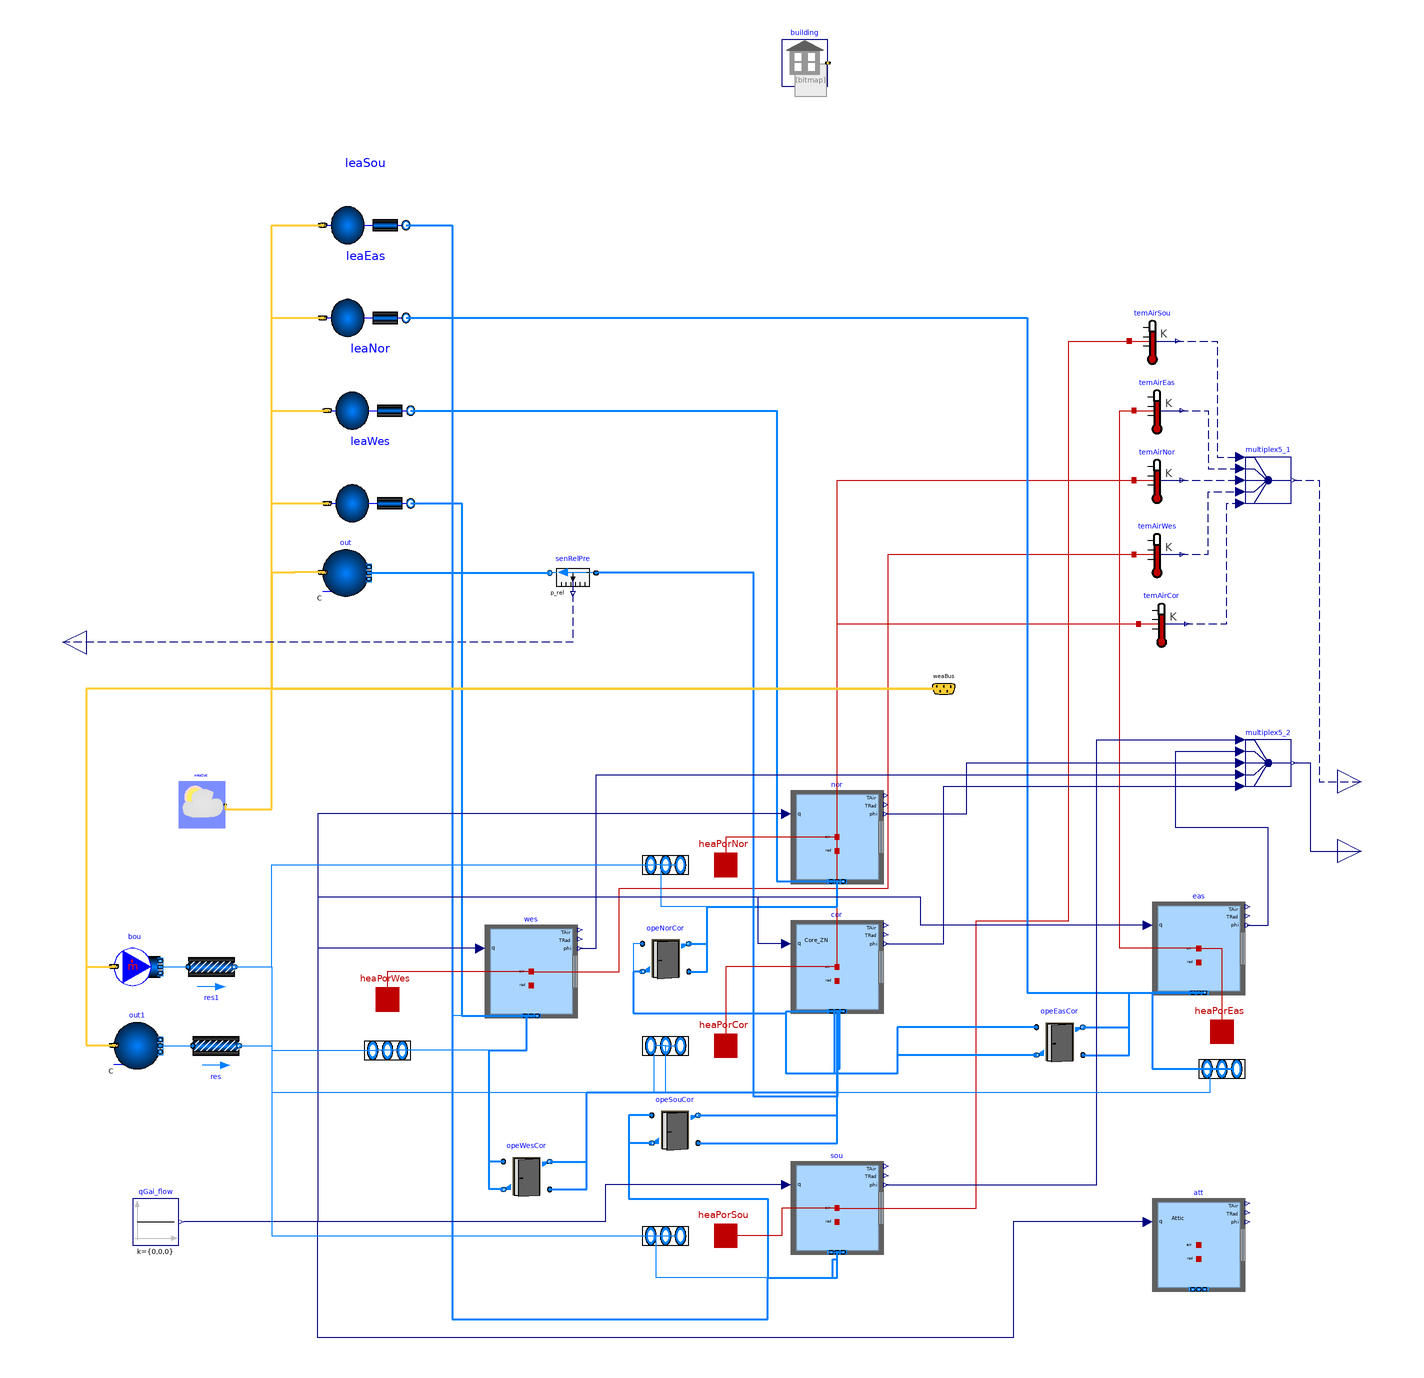

This picture is the connection diagram that the Modelica source below describes through its graphical annotations.

model FloorComplete "Model of a floor of the building"
  extends Buildings.Examples.VAVReheat.BaseClasses.PartialFloor(
    redeclare package Medium = MediumA,
    VRooCor=456.455,
    VRooSou=346.022,
    VRooNor=346.022,
    VRooEas=205.265,
    VRooWes=205.265,
    AFloCor=cor.AFlo,
    AFloSou=sou.AFlo,
    AFloNor=nor.AFlo,
    AFloEas=eas.AFlo,
    AFloWes=wes.AFlo,
    opeWesCor(
      wOpe=4),
    opeSouCor(
      wOpe=9),
    opeNorCor(
      wOpe=9),
    opeEasCor(
      wOpe=4),
    leaWes(
      s=18.46/27.69),
    leaSou(
      s=27.69/18.46),
    leaNor(
      s=27.69/18.46),
    leaEas(
      s=18.46/27.69));

  final parameter Modelica.Units.SI.Area AFlo=AFloCor + AFloSou + AFloNor +
      AFloEas + AFloWes "Total floor area";

  replaceable package MediumA=Buildings.Media.Air
    "Medium for air";

  Modelica.Thermal.HeatTransfer.Interfaces.HeatPort_a heaPorSou
    "Heat port to air volume South"
    annotation (Placement(transformation(extent={{106,-46},{126,-26}}),iconTransformation(extent={{128,-36},{148,-16}})));
  Modelica.Thermal.HeatTransfer.Interfaces.HeatPort_a heaPorEas
    "Heat port to air volume East"
    annotation (Placement(transformation(extent={{320,42},{340,62}}),iconTransformation(extent={{318,64},{338,84}})));
  Modelica.Thermal.HeatTransfer.Interfaces.HeatPort_a heaPorNor
    "Heat port to air volume North"
    annotation (Placement(transformation(extent={{106,114},{126,134}}),iconTransformation(extent={{126,106},{146,126}})));
  Modelica.Thermal.HeatTransfer.Interfaces.HeatPort_a heaPorWes
    "Heat port to air volume West"
    annotation (Placement(transformation(extent={{-40,56},{-20,76}}),iconTransformation(extent={{-36,64},{-16,84}})));
  Modelica.Thermal.HeatTransfer.Interfaces.HeatPort_a heaPorCor
    "Heat port to air volume corridor"
    annotation (Placement(transformation(extent={{106,36},{126,56}}),iconTransformation(extent={{130,38},{150,58}})));
  Modelica.Units.SI.Temperature TAirCor=cor.TAir "Air temperature corridor";
  Modelica.Units.SI.Temperature TAirSou=sou.TAir "Air temperature south zone";
  Modelica.Units.SI.Temperature TAirNor=nor.TAir "Air temperature north zone";
  Modelica.Units.SI.Temperature TAirEas=eas.TAir "Air temperature east zone";
  Modelica.Units.SI.Temperature TAirWes=wes.TAir "Air temperature west zone";
  Buildings.ThermalZones.EnergyPlus_9_6_0.ThermalZone sou(
    redeclare package Medium=Medium,
    T_start=T_start,
    nPorts=5,
    zoneName="Perimeter_ZN_1")
    "South zone"
    annotation (Placement(transformation(extent={{144,-44},{184,-4}})));
  Buildings.ThermalZones.EnergyPlus_9_6_0.ThermalZone eas(
    redeclare package Medium=Medium,
    T_start=T_start,
    nPorts=5,
    zoneName="Perimeter_ZN_2")
    "East zone"
    annotation (Placement(transformation(extent={{300,68},{340,108}})));
  Buildings.ThermalZones.EnergyPlus_9_6_0.ThermalZone nor(
    redeclare package Medium=Medium,
    T_start=T_start,
    nPorts=5,
    zoneName="Perimeter_ZN_3")
    "North zone"
    annotation (Placement(transformation(extent={{144,116},{184,156}})));
  Buildings.ThermalZones.EnergyPlus_9_6_0.ThermalZone wes(
    redeclare package Medium=Medium,
    T_start=T_start,
    nPorts=5,
    zoneName="Perimeter_ZN_4")
    "West zone"
    annotation (Placement(transformation(extent={{12,58},{52,98}})));
  Buildings.ThermalZones.EnergyPlus_9_6_0.ThermalZone cor(
    redeclare package Medium=Medium,
    T_start=T_start,
    nPorts=11,
    zoneName="Core_ZN")
    "Core zone"
    annotation (Placement(transformation(extent={{144,60},{184,100}})));
  Buildings.ThermalZones.EnergyPlus_9_6_0.ThermalZone att(
    redeclare package Medium=Medium,
    zoneName="Attic",
    T_start=275.15)
    "Attic zone"
    annotation (Placement(transformation(extent={{300,-60},{340,-20}})));

  parameter String weaName=Modelica.Utilities.Files.loadResource(
    "modelica://Buildings/Resources/weatherdata/USA_GA_Atlanta-Hartsfield-Jackson.Intl.AP.722190_TMY3.mos")
    "Name of the weather file";
  parameter String epwName=Modelica.Utilities.Files.loadResource(
        "modelica://Buildings/Resources/weatherdata/USA_GA_Atlanta-Hartsfield-Jackson.Intl.AP.722190_TMY3.epw")
    "Name of the weather file";
  parameter String idfName=Modelica.Utilities.Files.loadResource(
        "modelica://Buildings/Resources/weatherdata/ASHRAE901_OfficeSmall_STD2004_Atlanta_IdealLoadSystem_updated_v96.idf")
    "Name of the weather file";

  final parameter Modelica.Units.SI.MassFlowRate mOut_flow[4]=0.3/3600*{VRooSou,
      VRooEas,VRooNor,VRooWes}*1.2
    "Outside air infiltration for each exterior room";

  Modelica.Blocks.Interfaces.RealOutput TRooPhi[5](each unit="1") "Room air temperatures" annotation (Placement(
        transformation(extent={{380,120},{400,140}}), iconTransformation(extent={{380,0},{400,20}})));
  Modelica.Blocks.Routing.Multiplex5 multiplex5_2
    annotation (Placement(transformation(extent={{340,158},{360,178}})));
  Buildings.BoundaryConditions.WeatherData.ReaderTMY3 weaDat(filNam=weaName, computeWetBulbTemperature=false)
    "Weather data reader" annotation (Placement(transformation(extent={{-120,140},{-100,160}})));
  Buildings.Fluid.Sources.MassFlowSource_WeatherData bou[4](
    redeclare each package Medium = Medium,
    m_flow=mOut_flow,
    each nPorts=1) "Infiltration, used to avoid that the absolute humidity is continuously increasing"
    annotation (Placement(transformation(extent={{-148,70},{-128,90}})));
  Buildings.Fluid.Sources.Outside out1(redeclare package Medium = Medium, nPorts=1)
                                                                                   "Outside condition"
    annotation (Placement(transformation(extent={{-148,36},{-128,56}})));
  Buildings.Fluid.FixedResistances.PressureDrop res(
    redeclare package Medium = Medium,
    m_flow_nominal=sum(mOut_flow),
    dp_nominal=10,
    linearized=true) "Small flow resistance for inlet"
    annotation (Placement(transformation(extent={{-114,36},{-94,56}})));
  Buildings.Fluid.FixedResistances.PressureDrop res1[4](
    redeclare each package Medium = Medium,
    each m_flow_nominal=sum(mOut_flow),
    each dp_nominal=10,
    each linearized=true) "Small flow resistance for inlet"
    annotation (Placement(transformation(extent={{-116,70},{-96,90}})));
  parameter Modelica.Media.Interfaces.Types.Temperature T_start=293.15 "Start value of zone air temperature";
protected
  inner Buildings.ThermalZones.EnergyPlus_9_6_0.Building building(
    idfName=idfName,
    epwName=epwName,
    weaName=weaName,
    computeWetBulbTemperature=false)
    "Building-level declarations"
    annotation (Placement(transformation(extent={{140,460},{160,480}})));
  Buildings.Controls.OBC.CDL.Reals.Sources.Constant qGai_flow[3](
    k={0,0,0})
    "Internal heat gain (computed already in EnergyPlus)"
    annotation (Placement(transformation(extent={{-140,-40},{-120,-20}})));

initial equation
  assert(
    abs(
      cor.V-VRooCor) < 0.01,
    "Volumes don't match. These had to be entered manually to avoid using a non-literal value.");
  assert(
    abs(
      sou.V-VRooSou) < 0.01,
    "Volumes don't match. These had to be entered manually to avoid using a non-literal value.");
  assert(
    abs(
      nor.V-VRooNor) < 0.01,
    "Volumes don't match. These had to be entered manually to avoid using a non-literal value.");
  assert(
    abs(
      eas.V-VRooEas) < 0.01,
    "Volumes don't match. These had to be entered manually to avoid using a non-literal value.");
  assert(
    abs(
      wes.V-VRooWes) < 0.01,
    "Volumes don't match. These had to be entered manually to avoid using a non-literal value.");

  // Other models may override the assignment for AFlo. Hence we check below for consistency.
  assert(
    abs(
      cor.AFlo-AFloCor) < 0.01,
    "Areas don't match. Make sure model that overrides these parameter defaults uses the same values as the idf file uses.");
  assert(
    abs(
      sou.AFlo-AFloSou) < 0.01,
    "Areas don't match. Make sure model that overrides these parameter defaults uses the same values as the idf file uses.");
  assert(
    abs(
      nor.AFlo-AFloNor) < 0.01,
    "Areas don't match. Make sure model that overrides these parameter defaults uses the same values as the idf file uses.");
  assert(
    abs(
      eas.AFlo-AFloEas) < 0.01,
    "Areas don't match. Make sure model that overrides these parameter defaults uses the same values as the idf file uses.");
  assert(
    abs(
      wes.AFlo-AFloWes) < 0.01,
    "Areas don't match. Make sure model that overrides these parameter defaults uses the same values as the idf file uses.");

equation
  connect(sou.heaPorAir,temAirSou.port)
    annotation (Line(points={{164,-24},{224,-24},{224,100},{264,100},{264,350},{290,350}},color={191,0,0},smooth=Smooth.None));
  connect(eas.heaPorAir,temAirEas.port)
    annotation (Line(points={{320,88},{286,88},{286,320},{292,320}},color={191,0,0},smooth=Smooth.None));
  connect(nor.heaPorAir,temAirNor.port)
    annotation (Line(points={{164,136},{164,136},{164,290},{292,290}},color={191,0,0},smooth=Smooth.None));
  connect(wes.heaPorAir,temAirWes.port)
    annotation (Line(points={{32,78},{70,78},{70,114},{186,114},{186,258},{292,258}},color={191,0,0},smooth=Smooth.None));
  connect(cor.heaPorAir,temAirCor.port)
    annotation (Line(points={{164,80},{164,228},{294,228}},color={191,0,0},smooth=Smooth.None));
  connect(sou.ports[1],portsSou[1])
    annotation (Line(points={{162.4,-43.1},{164,-43.1},{164,-54},{86,-54},{86,-36},{85,-36}},color={0,127,255},smooth=Smooth.None));
  connect(sou.ports[2],portsSou[2])
    annotation (Line(points={{163.2,-43.1},{164,-43.1},{164,-54},{86,-54},{86,-36},{95,-36}}, color={0,127,255},smooth=Smooth.None));
  connect(eas.ports[1],portsEas[1])
    annotation (Line(points={{318.4,68.9},{300,68.9},{300,36},{325,36}},color={0,127,255},smooth=Smooth.None,thickness=0.5));
  connect(eas.ports[2],portsEas[2])
    annotation (Line(points={{319.2,68.9},{300,68.9},{300,36},{335,36}},color={0,127,255},smooth=Smooth.None,thickness=0.5));
  connect(nor.ports[1],portsNor[1])
    annotation (Line(points={{162.4,116.9},{164,116.9},{164,106},{88,106},{88,124},{85,124}},color={0,127,255},smooth=Smooth.None));
  connect(nor.ports[2],portsNor[2])
    annotation (Line(points={{163.2,116.9},{164,116.9},{164,106},{88,106},{88,124},{95,124}}, color={0,127,255},smooth=Smooth.None));
  connect(wes.ports[1],portsWes[1])
    annotation (Line(points={{30.4,58.9},{30,58.9},{30,44},{-35,44}},color={0,127,255},smooth=Smooth.None));
  connect(wes.ports[2],portsWes[2])
    annotation (Line(points={{31.2,58.9},{-2,58.9},{-2,44},{-25,44}},color={0,127,255},smooth=Smooth.None));
  connect(cor.ports[1],portsCor[1])
    annotation (Line(points={{162.182,60.9},{164,60.9},{164,26},{90,26},{90,46},{85,46}},color={0,127,255},smooth=Smooth.None));
  connect(cor.ports[2],portsCor[2])
    annotation (Line(points={{162.545,60.9},{164,60.9},{164,26},{90,26},{90,46},{95,46}}, color={0,127,255},smooth=Smooth.None));
  connect(leaSou.port_b,sou.ports[3])
    annotation (Line(points={{-22,400},{-2,400},{-2,-72},{134,-72},{134,-54},{164,-54},{164,-43.1}},color={0,127,255},smooth=Smooth.None,thickness=0.5));
  connect(leaEas.port_b,eas.ports[3])
    annotation (Line(points={{-22,360},{246,360},{246,68.9},{320,68.9}},color={0,127,255},smooth=Smooth.None,thickness=0.5));
  connect(leaNor.port_b,nor.ports[3])
    annotation (Line(points={{-20,320},{138,320},{138,116.9},{164,116.9}},color={0,127,255},smooth=Smooth.None,thickness=0.5));
  connect(leaWes.port_b,wes.ports[3])
    annotation (Line(points={{-20,280},{2,280},{2,58.9},{32,58.9}},color={0,127,255},smooth=Smooth.None,thickness=0.5));
  connect(opeSouCor.port_b1,cor.ports[3])
    annotation (Line(points={{104,16},{164,16},{164,34},{162.909,34},{162.909,60.9}},color={0,127,255},smooth=Smooth.None,thickness=0.5));
  connect(opeSouCor.port_a2,cor.ports[4])
    annotation (Line(points={{104,4},{164,4},{164,60.9},{163.273,60.9}},color={0,127,255},smooth=Smooth.None,thickness=0.5));
  connect(opeSouCor.port_a1,sou.ports[4])
    annotation (Line(points={{84,16},{74,16},{74,-20},{134,-20},{134,-54},{162,-54},{162,-46},{164,-46},{164,-43.1},
          {164.8,-43.1}},                                                                                                          color={0,127,255},smooth=Smooth.None,thickness=0.5));
  connect(opeSouCor.port_b2,sou.ports[5])
    annotation (Line(points={{84,4},{74,4},{74,-20},{134,-20},{134,-54},{164,-54},{164,-43.1},{165.6,-43.1}},color={0,127,255},smooth=Smooth.None,thickness=0.5));
  connect(opeEasCor.port_b1,eas.ports[4])
    annotation (Line(points={{270,54},{290,54},{290,68.9},{320.8,68.9}},color={0,127,255},smooth=Smooth.None,thickness=0.5));
  connect(opeEasCor.port_a2,eas.ports[5])
    annotation (Line(points={{270,42},{290,42},{290,68.9},{321.6,68.9}},color={0,127,255},smooth=Smooth.None,thickness=0.5));
  connect(opeEasCor.port_a1,cor.ports[5])
    annotation (Line(points={{250,54},{190,54},{190,34},{142,34},{142,60.9},{163.636,60.9}},color={0,127,255},smooth=Smooth.None,thickness=0.5));
  connect(opeEasCor.port_b2,cor.ports[6])
    annotation (Line(points={{250,42},{190,42},{190,34},{142,34},{142,60.9},{164,60.9}},color={0,127,255},smooth=Smooth.None,thickness=0.5));
  connect(opeNorCor.port_b1,nor.ports[4])
    annotation (Line(points={{100,90},{108,90},{108,106},{164,106},{164,116.9},{164.8,116.9}},color={0,127,255},smooth=Smooth.None,thickness=0.5));
  connect(opeNorCor.port_a2,nor.ports[5])
    annotation (Line(points={{100,78},{108,78},{108,106},{164,106},{164,116.9},{165.6,116.9}},color={0,127,255},smooth=Smooth.None,thickness=0.5));
  connect(opeNorCor.port_a1,cor.ports[7])
    annotation (Line(points={{80,90},{76,90},{76,60},{142,60},{142,60.9},{164.364,60.9}},color={0,127,255},smooth=Smooth.None));
  connect(opeNorCor.port_b2,cor.ports[8])
    annotation (Line(points={{80,78},{76,78},{76,60},{142,60},{142,60.9},{164.727,60.9}},color={0,127,255},smooth=Smooth.None,thickness=0.5));
  connect(opeWesCor.port_b1,cor.ports[9])
    annotation (Line(points={{40,-4},{56,-4},{56,26},{164,26},{164,36},{165.091,36},{165.091,60.9}},color={0,127,255},smooth=Smooth.None,thickness=0.5));
  connect(opeWesCor.port_a2,cor.ports[10])
    annotation (Line(points={{40,-16},{56,-16},{56,26},{164,26},{164,60.9},{165.455,60.9}},color={0,127,255},smooth=Smooth.None,thickness=0.5));
  connect(opeWesCor.port_a1,wes.ports[4])
    annotation (Line(points={{20,-4},{14,-4},{14,44},{30,44},{30,58.9},{32.8,58.9}},color={0,127,255},smooth=Smooth.None,thickness=0.5));
  connect(opeWesCor.port_b2,wes.ports[5])
    annotation (Line(points={{20,-16},{14,-16},{14,44},{30,44},{30,58.9},{33.6,58.9}},color={0,127,255},smooth=Smooth.None,thickness=0.5));
  connect(cor.ports[11],senRelPre.port_a)
    annotation (Line(points={{165.818,60.9},{164,60.9},{164,24},{128,24},{128,250},{60,250}},color={0,127,255},smooth=Smooth.None,thickness=0.5));
  connect(sou.qGai_flow,qGai_flow.y)
    annotation (Line(points={{142,-14},{64,-14},{64,-30},{-118,-30}},color={0,0,127}));
  connect(wes.qGai_flow,qGai_flow.y)
    annotation (Line(points={{10,88},{-60,88},{-60,-30},{-118,-30}},color={0,0,127}));
  connect(eas.qGai_flow,qGai_flow.y)
    annotation (Line(points={{298,98},{200,98},{200,110},{-60,110},{-60,-30},{-118,-30}},color={0,0,127}));
  connect(cor.qGai_flow,qGai_flow.y)
    annotation (Line(points={{142,90},{130,90},{130,110},{-60,110},{-60,-30},{-118,-30}},color={0,0,127}));
  connect(nor.qGai_flow,qGai_flow.y)
    annotation (Line(points={{142,146},{-60,146},{-60,-30},{-118,-30}},color={0,0,127}));
  connect(att.qGai_flow,qGai_flow.y)
    annotation (Line(points={{298,-30},{240,-30},{240,-80},{-60,-80},{-60,-30},{-118,-30}},color={0,0,127}));
  connect(sou.heaPorAir,heaPorSou)
    annotation (Line(points={{164,-24},{140,-24},{140,-36},{116,-36}},color={191,0,0}));
  connect(eas.heaPorAir,heaPorEas)
    annotation (Line(points={{320,88},{330,88},{330,52}},color={191,0,0}));
  connect(nor.heaPorAir,heaPorNor)
    annotation (Line(points={{164,136},{116,136},{116,124}},color={191,0,0}));
  connect(wes.heaPorAir,heaPorWes)
    annotation (Line(points={{32,78},{-30,78},{-30,66}},color={191,0,0}));
  connect(cor.heaPorAir,heaPorCor)
    annotation (Line(points={{164,80},{116,80},{116,46}},color={191,0,0}));
  connect(sou.phi, multiplex5_2.u1[1])
    annotation (Line(points={{185,-14},{276,-14},{276,178},{338,178}}, color={0,0,127}));
  connect(eas.phi, multiplex5_2.u2[1])
    annotation (Line(points={{341,98},{350,98},{350,140},{310,140},{310,173},{338,173}}, color={0,0,127}));
  connect(nor.phi, multiplex5_2.u3[1])
    annotation (Line(points={{185,146},{220,146},{220,168},{338,168}}, color={0,0,127}));
  connect(wes.phi, multiplex5_2.u4[1])
    annotation (Line(points={{53,88},{60,88},{60,163},{338,163}}, color={0,0,127}));
  connect(cor.phi, multiplex5_2.u5[1])
    annotation (Line(points={{185,90},{210,90},{210,158},{338,158}}, color={0,0,127}));
  connect(multiplex5_2.y, TRooPhi)
    annotation (Line(points={{361,168},{368,168},{368,130},{390,130}}, color={0,0,127}));
  connect(out1.ports[1], res.port_a) annotation (Line(points={{-128,46},{-114,46}}, color={0,127,255}));
  connect(bou[:].ports[1],res1[:].port_a)
    annotation (Line(points={{-128,80},{-116,80}},               color={0,127,255}));
  connect(weaDat.weaBus, weaBus) annotation (Line(
      points={{-100,150},{-100,148},{-80,148},{-80,200},{210,200}},
      color={255,204,51},
      thickness=0.5), Text(
      string="%second",
      index=1,
      extent={{6,3},{6,3}},
      horizontalAlignment=TextAlignment.Left));
  connect(res.port_b, portsCor[1])
    annotation (Line(points={{-94,46},{-80,46},{-80,26},{85,26},{85,46}}, color={0,127,255}));
  connect(res1[1].port_b, portsSou[1])
    annotation (Line(points={{-96,80},{-80,80},{-80,-36},{85,-36}}, color={0,127,255}));
  connect(res1[2].port_b, portsEas[1])
    annotation (Line(points={{-96,80},{-80,80},{-80,26},{325,26},{325,36}}, color={0,127,255}));
  connect(res1[3].port_b, portsNor[1])
    annotation (Line(points={{-96,80},{-80,80},{-80,124},{85,124}}, color={0,127,255}));
  connect(res1[4].port_b, portsWes[1])
    annotation (Line(points={{-96,80},{-80,80},{-80,44},{-35,44}}, color={0,127,255}));
  connect(weaBus, bou[1].weaBus) annotation (Line(
      points={{210,200},{-160,200},{-160,80.2},{-148,80.2}},
      color={255,204,51},
      thickness=0.5), Text(
      string="%first",
      index=-1,
      extent={{-6,3},{-6,3}},
      horizontalAlignment=TextAlignment.Right));
  connect(weaBus, bou[2].weaBus) annotation (Line(
      points={{210,200},{-160,200},{-160,80.2},{-148,80.2}},
      color={255,204,51},
      thickness=0.5), Text(
      string="%first",
      index=-1,
      extent={{-6,3},{-6,3}},
      horizontalAlignment=TextAlignment.Right));
  connect(weaBus, bou[3].weaBus) annotation (Line(
      points={{210,200},{-160,200},{-160,80.2},{-148,80.2}},
      color={255,204,51},
      thickness=0.5), Text(
      string="%first",
      index=-1,
      extent={{-6,3},{-6,3}},
      horizontalAlignment=TextAlignment.Right));
  connect(weaBus, bou[4].weaBus) annotation (Line(
      points={{210,200},{-160,200},{-160,80.2},{-148,80.2}},
      color={255,204,51},
      thickness=0.5), Text(
      string="%first",
      index=-1,
      extent={{-6,3},{-6,3}},
      horizontalAlignment=TextAlignment.Right));
  connect(weaBus, out1.weaBus) annotation (Line(
      points={{210,200},{-160,200},{-160,46.2},{-148,46.2}},
      color={255,204,51},
      thickness=0.5), Text(
      string="%first",
      index=-1,
      extent={{-6,3},{-6,3}},
      horizontalAlignment=TextAlignment.Right));
  annotation (
    Diagram(
      coordinateSystem(
        preserveAspectRatio=true,
        extent={{-160,-100},{380,500}},
        initialScale=0.1)),
    Icon(
      coordinateSystem(
        preserveAspectRatio=true,
        extent={{-80,-80},{380,180}}),
      graphics={
        Rectangle(
          extent={{-80,-80},{380,180}},
          lineColor={95,95,95},
          fillColor={95,95,95},
          fillPattern=FillPattern.Solid),
        Rectangle(
          extent={{-60,160},{360,-60}},
          pattern=LinePattern.None,
          lineColor={117,148,176},
          fillColor={170,213,255},
          fillPattern=FillPattern.Sphere),
        Rectangle(
          extent={{0,-80},{294,-60}},
          lineColor={95,95,95},
          fillColor={255,255,255},
          fillPattern=FillPattern.Solid),
        Rectangle(
          extent={{0,-74},{294,-66}},
          lineColor={95,95,95},
          fillColor={170,213,255},
          fillPattern=FillPattern.Solid),
        Rectangle(
          extent={{8,8},{294,100}},
          lineColor={95,95,95},
          fillColor={95,95,95},
          fillPattern=FillPattern.Solid),
        Rectangle(
          extent={{20,88},{280,22}},
          pattern=LinePattern.None,
          lineColor={117,148,176},
          fillColor={170,213,255},
          fillPattern=FillPattern.Sphere),
        Polygon(
          points={{-56,170},{20,94},{12,88},{-62,162},{-56,170}},
          smooth=Smooth.None,
          fillColor={95,95,95},
          fillPattern=FillPattern.Solid,
          pattern=LinePattern.None),
        Polygon(
          points={{290,16},{366,-60},{358,-66},{284,8},{290,16}},
          smooth=Smooth.None,
          fillColor={95,95,95},
          fillPattern=FillPattern.Solid,
          pattern=LinePattern.None),
        Polygon(
          points={{284,96},{360,168},{368,162},{292,90},{284,96}},
          smooth=Smooth.None,
          fillColor={95,95,95},
          fillPattern=FillPattern.Solid,
          pattern=LinePattern.None),
        Rectangle(
          extent={{-80,120},{-60,-20}},
          lineColor={95,95,95},
          fillColor={255,255,255},
          fillPattern=FillPattern.Solid),
        Rectangle(
          extent={{-74,120},{-66,-20}},
          lineColor={95,95,95},
          fillColor={170,213,255},
          fillPattern=FillPattern.Solid),
        Polygon(
          points={{-64,-56},{18,22},{26,16},{-58,-64},{-64,-56}},
          smooth=Smooth.None,
          fillColor={95,95,95},
          fillPattern=FillPattern.Solid,
          pattern=LinePattern.None),
        Rectangle(
          extent={{360,122},{380,-18}},
          lineColor={95,95,95},
          fillColor={255,255,255},
          fillPattern=FillPattern.Solid),
        Rectangle(
          extent={{366,122},{374,-18}},
          lineColor={95,95,95},
          fillColor={170,213,255},
          fillPattern=FillPattern.Solid),
        Rectangle(
          extent={{2,170},{296,178}},
          lineColor={95,95,95},
          fillColor={170,213,255},
          fillPattern=FillPattern.Solid),
        Rectangle(
          extent={{2,160},{296,180}},
          lineColor={95,95,95},
          fillColor={255,255,255},
          fillPattern=FillPattern.Solid),
        Rectangle(
          extent={{2,166},{296,174}},
          lineColor={95,95,95},
          fillColor={170,213,255},
          fillPattern=FillPattern.Solid)}),
    Documentation(
      info="<html>
<p>
Model of a floor that consists
of five thermal zones.
</p>
<p>
The five room model is representative of one floor of the
new construction small office building for Chicago, IL,
as described in the set of DOE Commercial Building Benchmarks
(Deru et al, 2009). There are four perimeter zones and one core zone.
The envelope thermal properties meet ASHRAE Standard 90.1-2004.
</p>
<p>
Each thermal zone can have air flow from the HVAC system,
through leakages of the building envelope (except for the core zone)
and through bi-directional air exchange through open doors that connect adjacent zones.
The bi-directional air exchange is modeled based on the differences in
static pressure between adjacent rooms at a reference height plus the
difference in static pressure across the door height as a function of the difference in air density.
Infiltration is a function of the
flow imbalance of the HVAC system.
</p>
<h4>Implementation</h4>
<p>
Compared to the base class, which has been built for the models in
<a href=\"modelica://Buildings.Examples.VAVReheat\">
Buildings.Examples.VAVReheat</a> which are for a larger building,
the instances of
<a href=\"modelica://Buildings.Airflow.Multizone.DoorOpen\">
Buildings.Airflow.Multizone.DoorOpen</a> are made smaller.
Their length has been reduced proportionally
to the difference in length of the walls of the core zone of the two buildings.
See also <a href=\"modelica://Buildings.ThermalZones.EnergyPlus_9_6_0.Examples.SmallOffice\">
Buildings.ThermalZones.EnergyPlus_9_6_0.Examples.SmallOffice</a>
for a description of the differences in these buildings.
</p>
<h4>References</h4>
<p>
Deru M., K. Field, D. Studer, K. Benne, B. Griffith, P. Torcellini,
 M. Halverson, D. Winiarski, B. Liu, M. Rosenberg, J. Huang, M. Yazdanian, and D. Crawley.
<i>DOE commercial building research benchmarks for commercial buildings</i>.
Technical report, U.S. Department of Energy, Energy Efficiency and
Renewable Energy, Office of Building Technologies, Washington, DC, 2009.
</p>
</html>",
      revisions="<html>
<ul>
<li>
March 23, 2024, by Michael Wetter:<br/>
Corrected wrong annotation.
</li>
<li>
February 16, 2022, by Michael Wetter:<br/>
Removed assertion on <code>opeWesCor.wOpe</code> as there is no need to enforce this width.
</li>
<li>
April 30, 2021, by Michael Wetter:<br/>
Reformulated replaceable class and introduced floor areas in base class
to avoid access of components that are not in the constraining type.<br/>
This is for <a href=\"https://github.com/lbl-srg/modelica-buildings/issues/2471\">issue #2471</a>.
</li>
<li>
November 15, 2019, by Milica Grahovac:<br/>
Added extend from a partial floor model.
</li>
<li>
May 1, 2013, by Michael Wetter:<br/>
Declared the parameter record to be a parameter, as declaring its elements
to be parameters does not imply that the whole record has the variability of a parameter.
</li>
</ul>
</html>"),
    experiment(
      StartTime=16761600,
      StopTime=17366400,
      Interval=300,
      Tolerance=1e-07,
      __Dymola_Algorithm="Cvode"));
end FloorComplete;